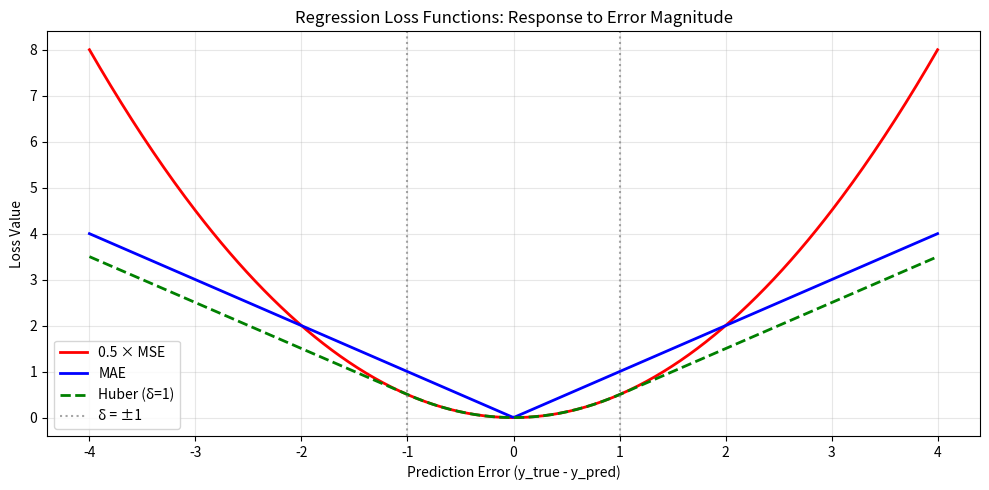

Here is the Python script that generated this plot:
"""
Exercise 01: Implement Loss Functions from Scratch
====================================================
Implement all major loss functions using only NumPy. Compare their behavior
on regression and classification tasks, especially under outlier conditions.

Learning objectives:
- Understand the mathematical formulas for each loss function
- Observe different outlier sensitivity profiles
- Implement numerical stability tricks (epsilon clipping)

Dependencies: numpy, matplotlib
"""

import numpy as np
import matplotlib.pyplot as plt


# ---------------------------------------------------------------------------
# Regression Losses
# ---------------------------------------------------------------------------

def mse_loss(y_true, y_pred):
    """
    Mean Squared Error: L = (1/N) Σ (y_true - y_pred)²

    Args:
        y_true (np.ndarray): Ground truth values, shape (N,)
        y_pred (np.ndarray): Predicted values, shape (N,)

    Returns:
        float: Scalar MSE loss

    Hints:
        - Compute residuals = y_true - y_pred
        - Square element-wise: residuals ** 2
        - Return np.mean(squared_residuals)
        - Sensitive to outliers — squaring amplifies large errors
    """
    # TODO: Compute squared differences between y_true and y_pred
    # TODO: Return the mean of squared differences
    pass


def mae_loss(y_true, y_pred):
    """
    Mean Absolute Error: L = (1/N) Σ |y_true - y_pred|

    Args:
        y_true (np.ndarray): Ground truth values, shape (N,)
        y_pred (np.ndarray): Predicted values, shape (N,)

    Returns:
        float: Scalar MAE loss

    Hints:
        - Compute absolute residuals = np.abs(y_true - y_pred)
        - Return np.mean(absolute_residuals)
        - Robust to outliers — linear penalty regardless of error magnitude
    """
    # TODO: Compute absolute differences
    # TODO: Return the mean of absolute differences
    pass


def huber_loss(y_true, y_pred, delta=1.0):
    """
    Huber Loss: Quadratic for small errors, linear for large errors.

    Formula:
        L(e) = 0.5 * e²                    if |e| ≤ delta
        L(e) = delta * (|e| - 0.5*delta)   if |e| > delta

    Args:
        y_true (np.ndarray): Ground truth values, shape (N,)
        y_pred (np.ndarray): Predicted values, shape (N,)
        delta (float): Threshold separating quadratic and linear regimes (default 1.0)

    Returns:
        float: Scalar Huber loss (mean over all samples)

    Hints:
        - residuals = y_true - y_pred
        - abs_residuals = np.abs(residuals)
        - Use np.where(condition, quadratic_value, linear_value) for element-wise selection
        - quadratic = 0.5 * residuals ** 2
        - linear    = delta * (abs_residuals - 0.5 * delta)
        - Apply np.where(abs_residuals <= delta, quadratic, linear)
        - Return np.mean(element_wise_losses)
    """
    # TODO: Compute residuals
    # TODO: Compute element-wise Huber loss using np.where
    # TODO: Return mean Huber loss
    pass


# ---------------------------------------------------------------------------
# Classification Losses
# ---------------------------------------------------------------------------

def binary_cross_entropy(y_true, y_pred, eps=1e-15):
    """
    Binary Cross-Entropy: L = -(1/N) Σ [y*log(ŷ) + (1-y)*log(1-ŷ)]

    Args:
        y_true (np.ndarray): Binary labels {0, 1}, shape (N,)
        y_pred (np.ndarray): Predicted probabilities in [0, 1], shape (N,)
        eps (float): Small constant for numerical stability (avoids log(0))

    Returns:
        float: Scalar binary cross-entropy loss

    Hints:
        - IMPORTANT: Clip y_pred to [eps, 1-eps] before computing log:
          y_pred = np.clip(y_pred, eps, 1 - eps)
        - Compute per-sample loss:
          loss_i = -(y_true * np.log(y_pred) + (1 - y_true) * np.log(1 - y_pred))
        - Return np.mean(loss_i)
        - Without clipping: log(0) = -inf → NaN in loss
    """
    # TODO: Clip predictions to avoid log(0)
    # TODO: Compute binary cross-entropy per sample
    # TODO: Return mean loss
    pass


def categorical_cross_entropy(y_true_onehot, y_pred_proba, eps=1e-15):
    """
    Categorical Cross-Entropy: L = -(1/N) Σᵢ Σₖ y_ik * log(ŷ_ik)

    Simplifies to: L = -(1/N) Σᵢ log(ŷᵢ[true_class])

    Args:
        y_true_onehot (np.ndarray): One-hot encoded labels, shape (N, K)
        y_pred_proba (np.ndarray): Softmax probabilities, shape (N, K)
        eps (float): Small constant for numerical stability

    Returns:
        float: Scalar categorical cross-entropy loss

    Hints:
        - Clip y_pred_proba: np.clip(y_pred_proba, eps, 1.0)
        - Compute element-wise: y_true_onehot * np.log(y_pred_proba_clipped)
        - Sum over classes (axis=1), then negate and take mean
        - Equivalently: -np.mean(np.sum(y_true_onehot * np.log(y_pred_clipped), axis=1))
    """
    # TODO: Clip predicted probabilities
    # TODO: Compute element-wise product of true labels and log-probabilities
    # TODO: Sum over classes, negate, and return mean
    pass


def hinge_loss(y_true, y_pred):
    """
    Hinge Loss (for SVM-style classification):
        L = (1/N) Σ max(0, 1 - y * ŷ)

    Args:
        y_true (np.ndarray): Labels in {-1, +1}, shape (N,)
        y_pred (np.ndarray): Raw model scores (not probabilities), shape (N,)

    Returns:
        float: Scalar hinge loss

    Hints:
        - margins = y_true * y_pred   (functional margin)
        - per_sample_loss = np.maximum(0, 1 - margins)
        - Return np.mean(per_sample_loss)
        - Note: y_true must be in {-1, +1} (not {0, 1})
        - Zero loss when margins >= 1 (correct AND confident)
    """
    # TODO: Compute functional margins (y_true * y_pred)
    # TODO: Compute per-sample hinge loss using np.maximum
    # TODO: Return mean hinge loss
    pass


def focal_loss(y_true, y_pred, gamma=2.0, alpha=0.25, eps=1e-15):
    """
    Focal Loss: Down-weights easy examples to focus training on hard ones.
        FL(p_t) = -alpha_t * (1 - p_t)^gamma * log(p_t)

    Where:
        p_t = y_pred       if y_true = 1
        p_t = 1 - y_pred   if y_true = 0
        alpha_t = alpha    if y_true = 1
        alpha_t = 1-alpha  if y_true = 0

    Args:
        y_true (np.ndarray): Binary labels {0, 1}, shape (N,)
        y_pred (np.ndarray): Predicted probabilities [0, 1], shape (N,)
        gamma (float): Focusing parameter (default 2.0). Higher = more focus on hard examples.
        alpha (float): Class weight for positive class (default 0.25)
        eps (float): Numerical stability

    Returns:
        float: Scalar focal loss

    Hints:
        - Clip y_pred: np.clip(y_pred, eps, 1 - eps)
        - Compute p_t: np.where(y_true == 1, y_pred, 1 - y_pred)
        - Compute alpha_t: np.where(y_true == 1, alpha, 1 - alpha)
        - Modulating factor: (1 - p_t) ** gamma
        - Per-sample focal loss: -alpha_t * modulating_factor * np.log(p_t)
        - Return np.mean(focal_loss_per_sample)
        - When gamma=0: reduces to weighted binary cross-entropy
    """
    # TODO: Clip predictions
    # TODO: Compute p_t (probability assigned to the true class)
    # TODO: Compute alpha_t (class-specific weight)
    # TODO: Compute modulating factor (1 - p_t)^gamma
    # TODO: Compute and return mean focal loss
    pass


# ---------------------------------------------------------------------------
# Comparison Utility
# ---------------------------------------------------------------------------

def compare_losses_on_outliers(y_true, y_pred_normal, y_pred_outlier):
    """
    Compare regression loss functions on predictions with and without outliers.

    Args:
        y_true (np.ndarray): Ground truth values
        y_pred_normal (np.ndarray): Predictions close to y_true
        y_pred_outlier (np.ndarray): Predictions with at least one large outlier error

    Hints:
        - Compute MSE, MAE, Huber for both y_pred_normal and y_pred_outlier
        - Print a comparison table showing how each loss changes with outliers
        - MSE should show the largest increase with outliers
        - MAE should show the smallest (linear) increase
        - Huber should be in between
        - Also visualize loss curves as a function of single error magnitude:
          errors = np.linspace(-5, 5, 200)
          mse_curve = errors ** 2 / 2
          mae_curve = np.abs(errors)
          huber_curve = [huber_loss(np.array([0.0]), np.array([e])) for e in errors]
    """
    # TODO: Compute and print losses for normal predictions
    # TODO: Compute and print losses for outlier predictions
    # TODO: Print comparison table
    # TODO: Plot loss function curves for MSE, MAE, Huber as a function of error magnitude
    pass


# ---------------------------------------------------------------------------
# Loss Curve Visualization
# ---------------------------------------------------------------------------

def plot_loss_curves():
    """
    Plot loss function curves as a function of error magnitude.
    Shows how each loss responds to errors of different sizes.

    This function is complete — study the shape of each curve.
    """
    errors = np.linspace(-4, 4, 400)
    mse_vals = 0.5 * errors ** 2
    mae_vals = np.abs(errors)

    # Huber: quadratic inside [-1, 1], linear outside
    huber_vals = np.where(
        np.abs(errors) <= 1.0,
        0.5 * errors ** 2,
        1.0 * (np.abs(errors) - 0.5)
    )

    plt.figure(figsize=(10, 5))
    plt.plot(errors, mse_vals, label="0.5 × MSE", linewidth=2, color='red')
    plt.plot(errors, mae_vals, label="MAE", linewidth=2, color='blue')
    plt.plot(errors, huber_vals, label="Huber (δ=1)", linewidth=2, color='green', linestyle='--')
    plt.axvline(x=-1, color='gray', linestyle=':', alpha=0.7, label="δ = ±1")
    plt.axvline(x=1, color='gray', linestyle=':', alpha=0.7)
    plt.xlabel("Prediction Error (y_true - y_pred)")
    plt.ylabel("Loss Value")
    plt.title("Regression Loss Functions: Response to Error Magnitude")
    plt.legend()
    plt.grid(True, alpha=0.3)
    plt.tight_layout()
    plt.show()


# ---------------------------------------------------------------------------
# Main
# ---------------------------------------------------------------------------

def main():
    """
    Demonstrate all loss functions on sample data.

    Steps:
    1. Create sample regression data (y_true, y_pred_good, y_pred_outlier)
    2. Compute and display all regression losses
    3. Create sample classification data
    4. Compute and display all classification losses
    5. Plot loss curves
    6. Compare loss sensitivity to outliers
    """
    print("=" * 60)
    print("Loss Functions Implementation and Comparison")
    print("=" * 60)

    np.random.seed(42)

    # Regression losses
    print("\n--- Regression Losses ---")
    y_true_reg = np.array([1.0, 2.0, 3.0, 4.0, 5.0])

    # TODO: Create y_pred_good (close to y_true) and y_pred_outlier (one large error)
    # Hint: y_pred_good = y_true_reg + np.random.randn(5) * 0.1
    # Hint: y_pred_outlier = y_pred_good.copy(); y_pred_outlier[2] = 100.0

    # TODO: Compute and print MSE, MAE, Huber for both prediction sets

    # Classification losses
    print("\n--- Classification Losses ---")

    # TODO: Binary cross-entropy
    # y_true_binary = np.array([1, 0, 1, 1, 0])
    # y_pred_binary = np.array([0.9, 0.1, 0.8, 0.3, 0.2])

    # TODO: Categorical cross-entropy (5 samples, 3 classes)
    # y_true_cat = np.zeros((5, 3)); y_true_cat[np.arange(5), [0, 1, 2, 0, 1]] = 1
    # y_pred_cat = np.array([[0.7, 0.2, 0.1], ...])

    # TODO: Hinge loss (convert binary to {-1, +1})
    # y_true_hinge = np.where(y_true_binary == 1, 1, -1)
    # y_pred_scores = np.array([1.5, -0.8, 1.2, -0.3, -1.1])  # raw scores

    # TODO: Focal loss
    # y_pred_imbalanced = np.array([0.95, 0.05, 0.90, 0.6, 0.1])  # mostly confident

    # Plot loss curves
    print("\n--- Plotting Loss Curves ---")
    plot_loss_curves()

    # TODO: Call compare_losses_on_outliers
    # compare_losses_on_outliers(y_true_reg, y_pred_good, y_pred_outlier)


if __name__ == "__main__":
    main()
